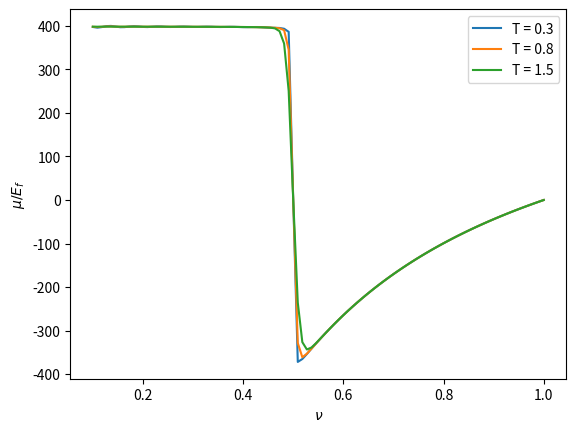
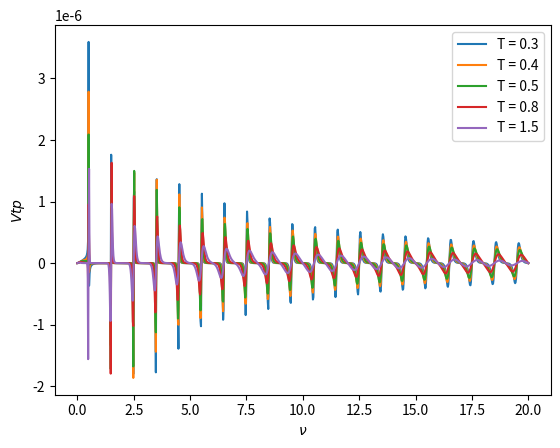
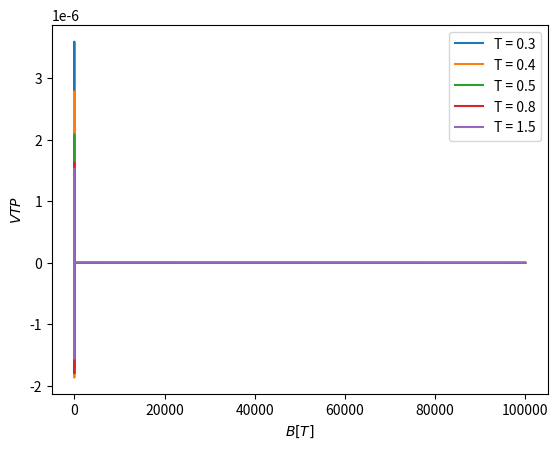
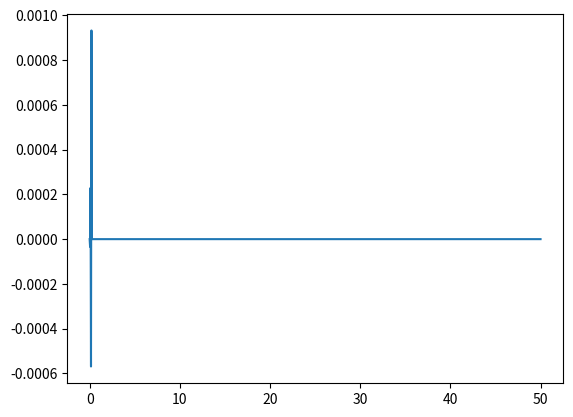

These charts were generated, in order, by the following Python code:
# -*- coding: utf-8 -*-
"""
Created on Thu Jun 18 13:40:45 2020

@author: dmgre
@minor modifications: mreal
"""
#%%
import numpy as np
import matplotlib.pyplot as plt
from scipy import constants
import pandas as pd 
from datetime import datetime

print("import finished")

#%%
# Constants to use ---------------------------------------------------
#============================================================================
mGaAs = 0.067
print("mass GaAs (factor)= {}".format(mGaAs))
# Densidad de portadores rho = 3.06e15m^-2

Ef = (np.pi*3.06e15*constants.hbar**2)/(constants.k*constants.m_e * mGaAs)
print("Fermi energy (K)= {}".format(Ef))
#Energia de Fermi dividido constante de Boltzmann

prefactor = constants.e*Ef*constants.k/(np.pi**2*constants.hbar)
print("prefactor= {}".format(prefactor))
# Combinacion de factores que aparece seguido


# Function definition  ---------------------------------------------------
#============================================================================
def murulo(nu,T,Gamma,l):
    # murulo esta en unidades de Ef
    # T hay que ponerlo en unidades de Kelvin
    # Gamma es la temperatura de Dingle y 
    # tiene la constante de Bolztmann
    # en estas unidades nu = 1/B
    # Ef es la energia de Fermi y es una constante global
    x = 2*np.pi**2*T*nu*l
    g = -2*np.pi*Gamma*l*nu
    s = 2*np.pi*l*(nu+.5)
    x, g = x/Ef,g/Ef
    return -2*np.pi**2*T/np.sinh(x)*np.sin(s)*np.exp(g)

def murulosuma(nu,T,Gamma,lmax):
    a = murulo(nu,T,Gamma,1)
    for l in range(2,lmax):
        a = murulo(nu, T, Gamma, l)+a
    return a

def murulosuma2(nu,T,Gamma):
    a = murulo(nu,T,Gamma,1)
    for l in range(2,200):
        a = murulo(nu, T, Gamma, l)+a
    return a

def Jrulo(nu,T,Gamma,l):
    # Ef = 126.87
#    Ef = 500
    x = 2*np.pi**2*T*nu*l
    g = -2*np.pi*Gamma*l*nu
    s = 2*np.pi*l*(nu+.5)
    x, g = x/Ef,g/Ef
    phi = x*(x*1/np.tanh(x)-1)/np.sinh(x)*1/l
    return phi*np.sin(s)*np.exp(g)

def Jrulosuma(nu,T,Gamma):
    a = Jrulo(nu, T, Gamma, 1)
    for l in range(2,150):
        a = Jrulo(nu, T, Gamma, l)+a
    return a

#%%
nu = np.linspace(1e-1,1,100)
Temp = np.array([.3,.8,1.5])
mu = np.zeros((nu.size,Temp.size))
for t in range(Temp.size):
    for i in range(nu.size):
        mu[i,t] = murulosuma2(nu[i], Temp[t], .1)

plt.figure()
for t in range(3):
    plt.plot(nu,mu[:,t],label = 'T = {}'.format(Temp[t]))
plt.legend(loc=0)
plt.xlabel(r'$\nu$')
plt.ylabel(r'$\mu/E_f$')
plt.show()
#%%  Este es el importante
Temp = np.array([.3,.4,.5,.8,1.5])
# nu = np.linspace(1e-5,19,1000)
nu = np.linspace(1e-5,20,1000)
Corriente = np.zeros((nu.size,Temp.size),dtype=np.double)
Vtp = np.zeros((Corriente.shape),dtype=np.double)
dT = 1e-3
# AA = Ef*constants.k/constants.e
AA = Ef*constants.k/(constants.e*np.pi)
for t in range(Temp.size):
    for i in range(nu.size):
        Corriente[i,t] = Jrulosuma(nu[i], Temp[t], .1)
        # Vtp[i,t] = 0.01086*(1/nu[i])*Corriente[i,t]*dT/Temp[t]
        Vtp[i,t] = AA*(1/nu[i])*Corriente[i,t]*dT/Temp[t]
        
plt.figure()
for t in range(Temp.size):
    plt.plot(nu,Vtp[:,t],label = 'T = {}'.format(Temp[t]))
plt.legend(loc=0)
# plt.xlim((5,10))
plt.xlabel(r'$\nu$')
plt.ylabel(r'$Vtp$')
plt.show()
#%% Save data VTP vs nu
now = datetime.now()
dd = now.strftime("%Y%m%d %H%M%S")
f = open('murulodata'+dd+'.txt','w')
f.write('Temperatura;nu;VTP')
for i in range(nu.size):
    for t in range(Temp.size):
        f.write('\n'+"%8.5f"%Temp[t]+";"+
                "%8.5f"%nu[i]+";"+
                "%8.16f"%Vtp[i,t])
f.close()

#%% plot como funcion de B
plt.figure()
# cte = np.pi.constants.hbar*constants.c
for t in range(Temp.size):
    plt.plot(1/nu,Vtp[:,t],label = 'T = {}'.format(Temp[t]))
# plt.xlim((0,5))
plt.legend(loc=0)
plt.xlabel(r'$B[T]$')
plt.ylabel(r'$VTP$')
plt.show()
#%%
nu = np.linspace(1e-5,50,1000)
CorrienteT = np.zeros((1000,1))
for i in range(Temp.size):
    CorrienteT[i] = Jrulosuma(nu[i],.5,.1)
plt.figure()
plt.plot(nu,CorrienteT)
plt.show()

#%%
columns = [str(str_string) for str_string in Temp]

df = pd.DataFrame(data=Vtp, columns=columns)
df.insert(0, "nu", nu, True) 
filename = 'abc.csv'

df.to_csv(filename, index=False)
